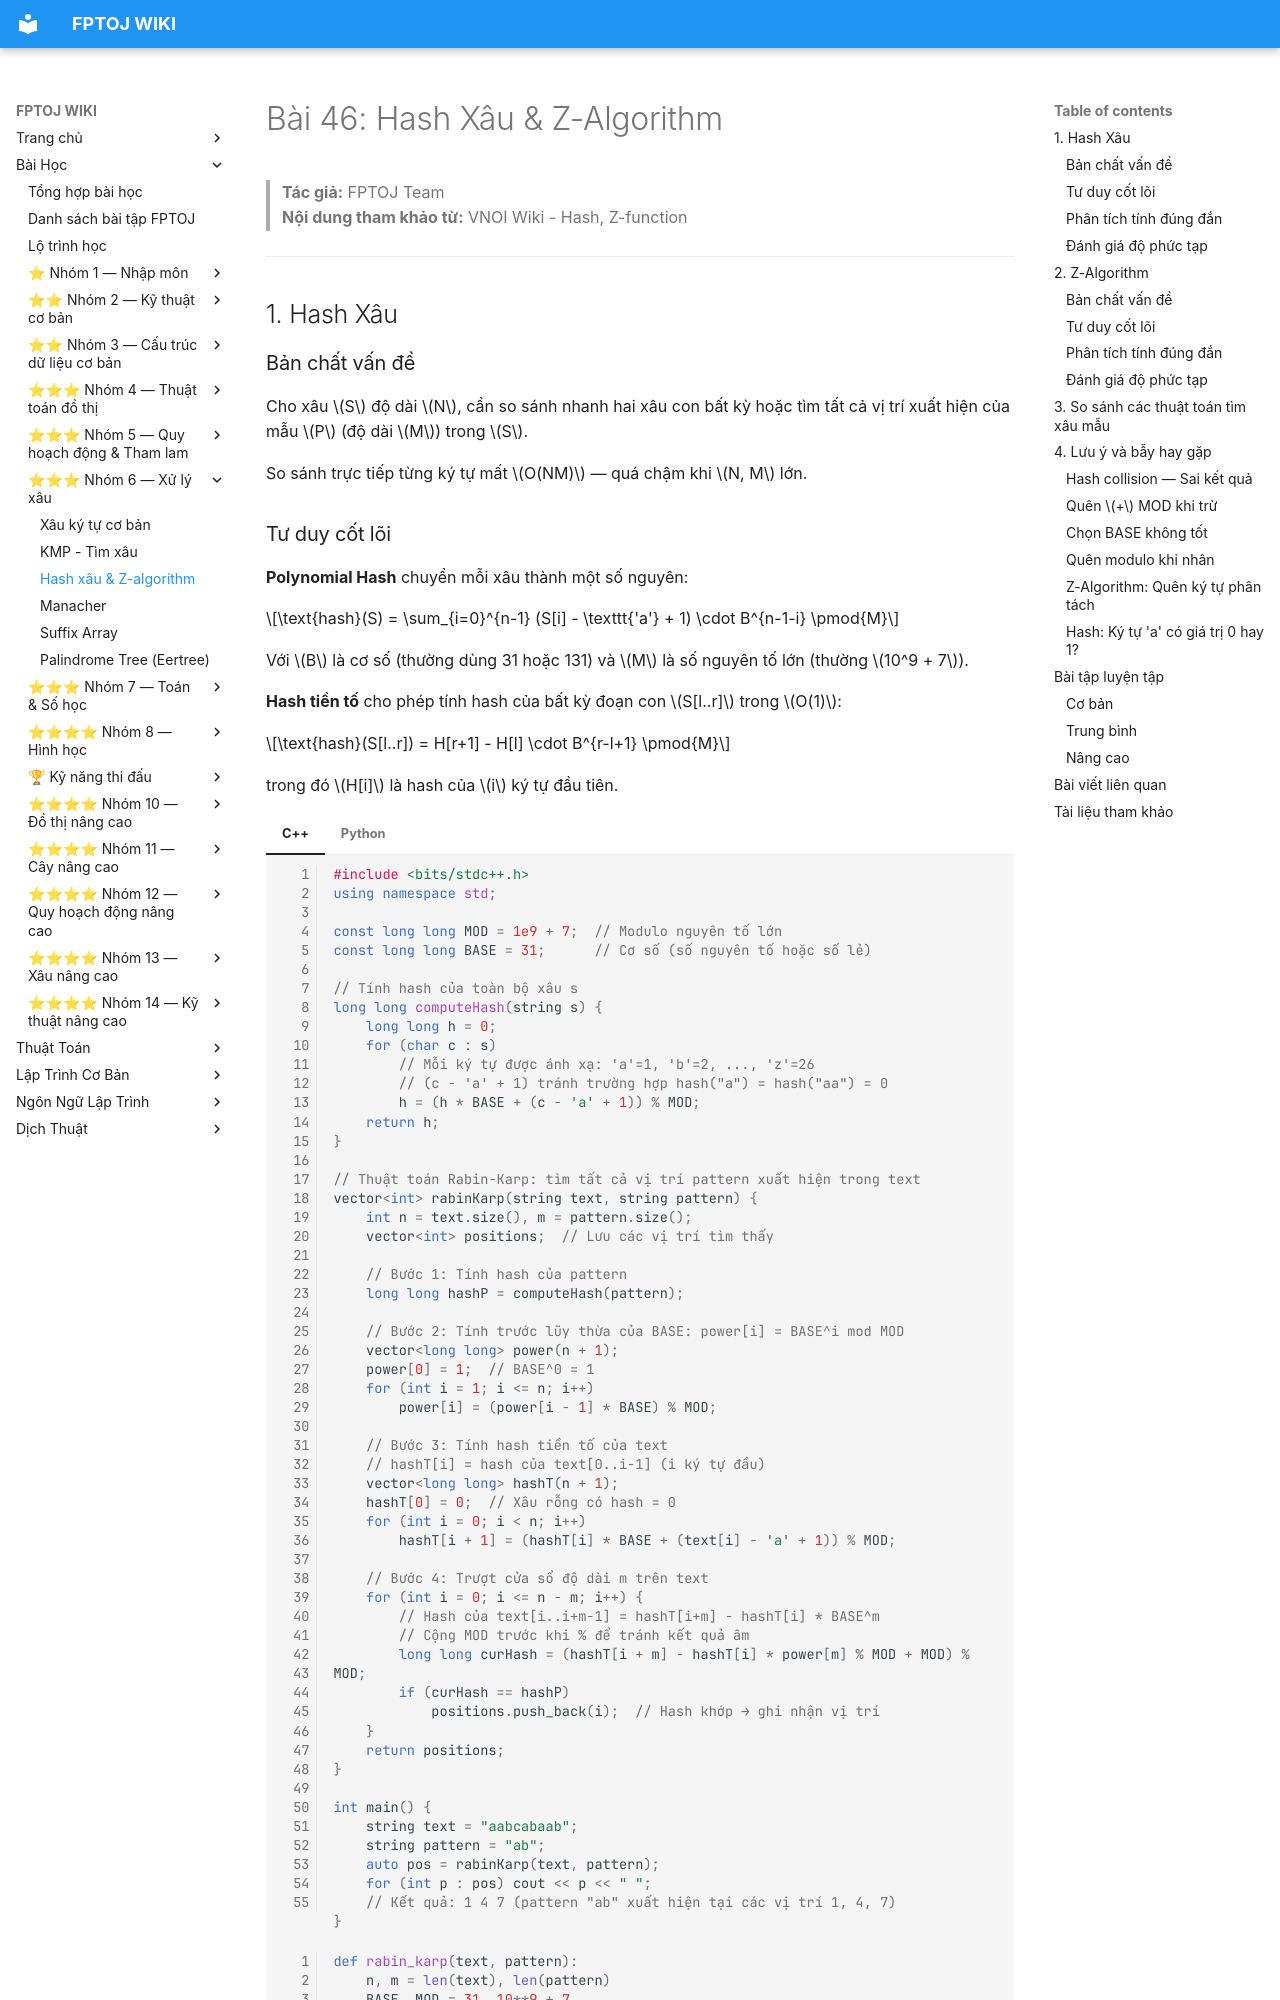

repository: FPTOJ-OJ/fptoj_wiki · page: lessons/hash-xau-z-algorithm/index.html · generator: mkdocs

# Bài 46: Hash Xâu & Z-Algorithm

> **Tác giả:** FPTOJ Team<br>
> **Nội dung tham khảo từ:** VNOI Wiki - Hash, Z-function

---

## 1. Hash Xâu

### Bản chất vấn đề

Cho xâu $S$ độ dài $N$, cần so sánh nhanh hai xâu con bất kỳ hoặc tìm tất cả vị trí xuất hiện của mẫu $P$ (độ dài $M$) trong $S$.

So sánh trực tiếp từng ký tự mất $O(NM)$ — quá chậm khi $N, M$ lớn.
